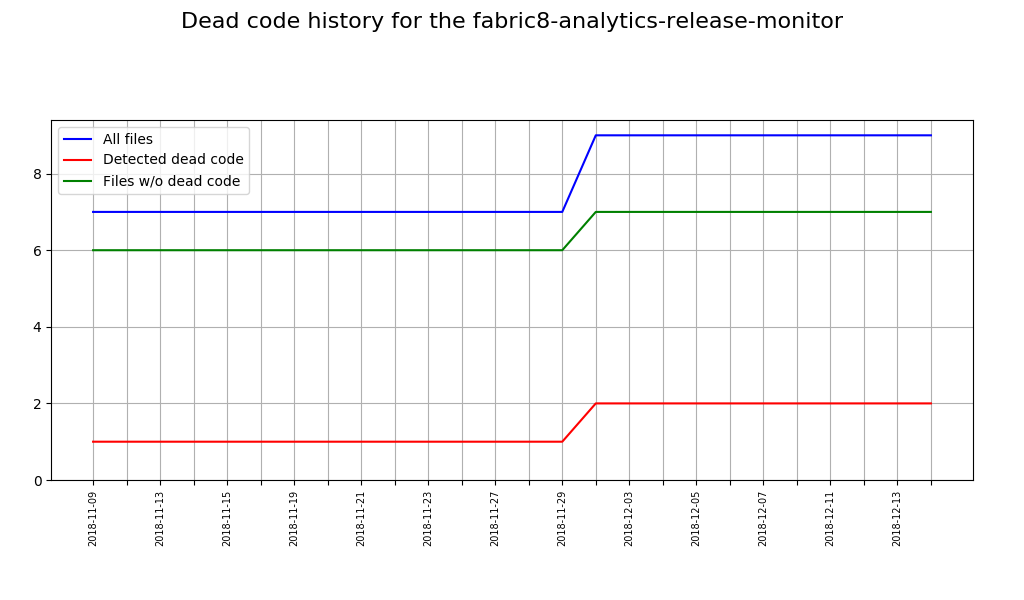

The file beside this chart, header and first rows:
Date, Total sources, Sources with issues, Correct sources
2018-11-09, 7, 1, 6
2018-11-12, 7, 1, 6
2018-11-13, 7, 1, 6
2018-11-14, 7, 1, 6
2018-11-15, 7, 1, 6
2018-11-16, 7, 1, 6
2018-11-19, 7, 1, 6
2018-11-20, 7, 1, 6
2018-11-21, 7, 1, 6
2018-11-22, 7, 1, 6
2018-11-23, 7, 1, 6
2018-11-26, 7, 1, 6
2018-11-27, 7, 1, 6
2018-11-28, 7, 1, 6
2018-11-29, 7, 1, 6
2018-11-30, 9, 2, 7
2018-12-03, 9, 2, 7
2018-12-04, 9, 2, 7
2018-12-05, 9, 2, 7
2018-12-06, 9, 2, 7
2018-12-07, 9, 2, 7
2018-12-10, 9, 2, 7
2018-12-11, 9, 2, 7
2018-12-12, 9, 2, 7
2018-12-13, 9, 2, 7
2018-12-14, 9, 2, 7
